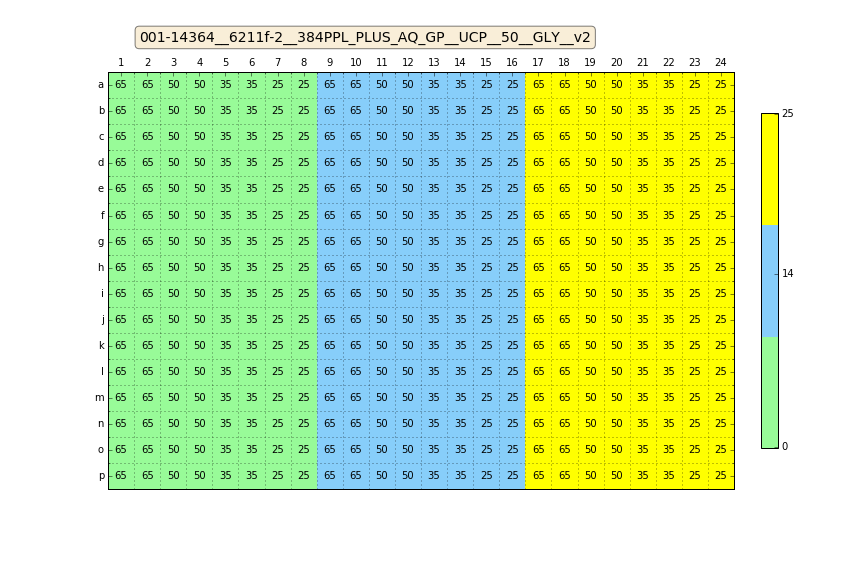

The table this chart was drawn from, first rows:
Col, Row, Well, mConc, mFillHeight, mFluid, mImpedance, mVolume
0, 0, A1, 0, 0, GPS00, 2.02, 65
1, 0, A2, 0, 0, GPS00, 2.02, 65
2, 0, A3, 0, 0, GPS00, 2.02, 50
3, 0, A4, 0, 0, GPS00, 2.02, 50
4, 0, A5, 0, 0, GPS00, 2.02, 35
5, 0, A6, 0, 0, GPS00, 2.02, 35
6, 0, A7, 0, 0, GPS00, 2.02, 25
7, 0, A8, 0, 0, GPS00, 2.02, 25
8, 0, A9, 14, 0, GPS14, 2.02, 65
9, 0, A10, 14, 0, GPS14, 2.02, 65
10, 0, A11, 14, 0, GPS14, 2.02, 50
11, 0, A12, 14, 0, GPS14, 2.02, 50
12, 0, A13, 14, 0, GPS14, 2.02, 35
13, 0, A14, 14, 0, GPS14, 2.02, 35
14, 0, A15, 14, 0, GPS14, 2.02, 25
15, 0, A16, 14, 0, GPS14, 2.02, 25
16, 0, A17, 25, 0, GPS25, 2.02, 65
17, 0, A18, 25, 0, GPS25, 2.02, 65
18, 0, A19, 25, 0, GPS25, 2.02, 50
19, 0, A20, 25, 0, GPS25, 2.02, 50
20, 0, A21, 25, 0, GPS25, 2.02, 35
21, 0, A22, 25, 0, GPS25, 2.02, 35
22, 0, A23, 25, 0, GPS25, 2.02, 25
23, 0, A24, 25, 0, GPS25, 2.02, 25
0, 1, B1, 0, 0, GPS00, 2.02, 65
1, 1, B2, 0, 0, GPS00, 2.02, 65
2, 1, B3, 0, 0, GPS00, 2.02, 50
3, 1, B4, 0, 0, GPS00, 2.02, 50
4, 1, B5, 0, 0, GPS00, 2.02, 35
5, 1, B6, 0, 0, GPS00, 2.02, 35
6, 1, B7, 0, 0, GPS00, 2.02, 25
7, 1, B8, 0, 0, GPS00, 2.02, 25
8, 1, B9, 14, 0, GPS14, 2.02, 65
9, 1, B10, 14, 0, GPS14, 2.02, 65
10, 1, B11, 14, 0, GPS14, 2.02, 50
11, 1, B12, 14, 0, GPS14, 2.02, 50
12, 1, B13, 14, 0, GPS14, 2.02, 35
13, 1, B14, 14, 0, GPS14, 2.02, 35
14, 1, B15, 14, 0, GPS14, 2.02, 25
15, 1, B16, 14, 0, GPS14, 2.02, 25
16, 1, B17, 25, 0, GPS25, 2.02, 65
17, 1, B18, 25, 0, GPS25, 2.02, 65
18, 1, B19, 25, 0, GPS25, 2.02, 50
19, 1, B20, 25, 0, GPS25, 2.02, 50
20, 1, B21, 25, 0, GPS25, 2.02, 35
21, 1, B22, 25, 0, GPS25, 2.02, 35
22, 1, B23, 25, 0, GPS25, 2.02, 25
23, 1, B24, 25, 0, GPS25, 2.02, 25
0, 2, C1, 0, 0, GPS00, 2.02, 65
1, 2, C2, 0, 0, GPS00, 2.02, 65
2, 2, C3, 0, 0, GPS00, 2.02, 50
3, 2, C4, 0, 0, GPS00, 2.02, 50
4, 2, C5, 0, 0, GPS00, 2.02, 35
5, 2, C6, 0, 0, GPS00, 2.02, 35
6, 2, C7, 0, 0, GPS00, 2.02, 25
7, 2, C8, 0, 0, GPS00, 2.02, 25
8, 2, C9, 14, 0, GPS14, 2.02, 65
9, 2, C10, 14, 0, GPS14, 2.02, 65
10, 2, C11, 14, 0, GPS14, 2.02, 50
11, 2, C12, 14, 0, GPS14, 2.02, 50
... 324 more rows
